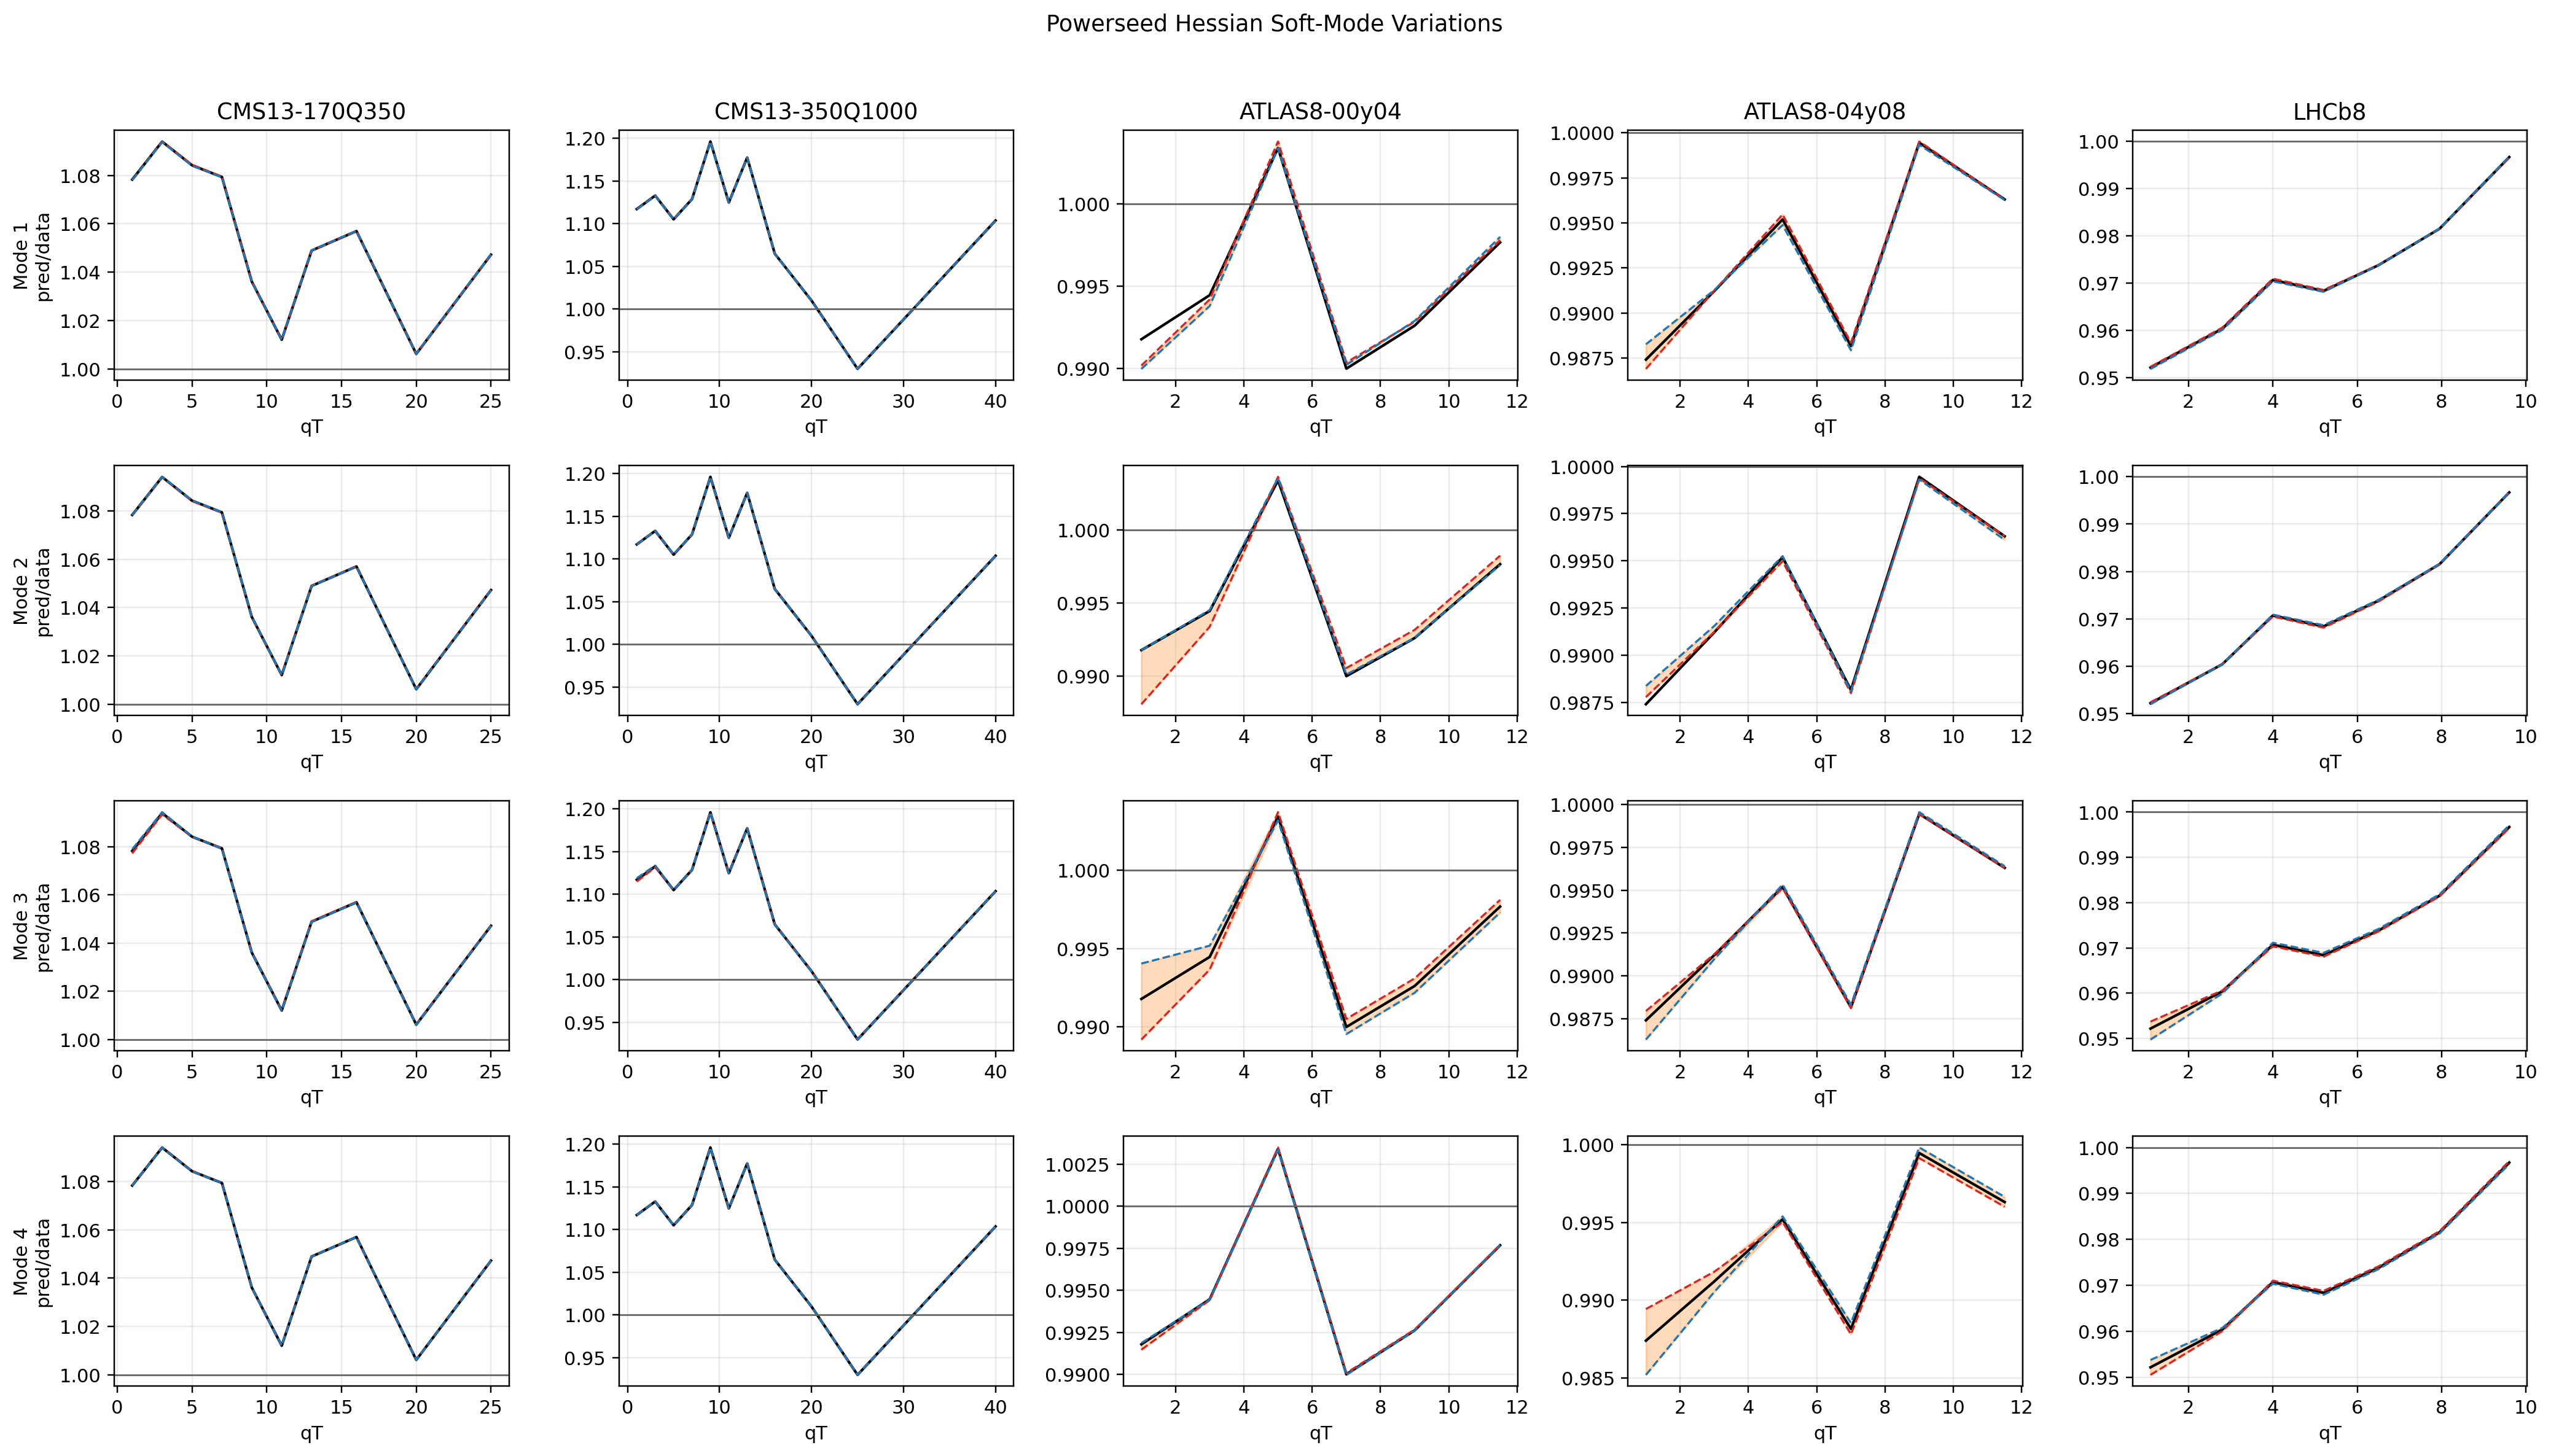

Data behind this chart, as committed beside it:
mode, sign, file, bin_index, qT, ratio
1, -, CMS_13\CMS13-170Q350.csv, 0, 1.0, 1.078
1, -, CMS_13\CMS13-170Q350.csv, 1, 3.0, 1.094
1, -, CMS_13\CMS13-170Q350.csv, 2, 5.0, 1.084
1, -, CMS_13\CMS13-170Q350.csv, 3, 7.0, 1.079
1, -, CMS_13\CMS13-170Q350.csv, 4, 9.0, 1.036
1, -, CMS_13\CMS13-170Q350.csv, 5, 11.0, 1.012
1, -, CMS_13\CMS13-170Q350.csv, 6, 13.0, 1.049
1, -, CMS_13\CMS13-170Q350.csv, 7, 16.0, 1.057
1, -, CMS_13\CMS13-170Q350.csv, 8, 20.0, 1.006
1, -, CMS_13\CMS13-170Q350.csv, 9, 25.0, 1.047
1, -, CMS_13\CMS13-350Q1000.csv, 0, 1.0, 1.117
1, -, CMS_13\CMS13-350Q1000.csv, 1, 3.0, 1.133
1, -, CMS_13\CMS13-350Q1000.csv, 2, 5.0, 1.105
1, -, CMS_13\CMS13-350Q1000.csv, 3, 7.0, 1.129
1, -, CMS_13\CMS13-350Q1000.csv, 4, 9.0, 1.196
1, -, CMS_13\CMS13-350Q1000.csv, 5, 11.0, 1.125
1, -, CMS_13\CMS13-350Q1000.csv, 6, 13.0, 1.177
1, -, CMS_13\CMS13-350Q1000.csv, 7, 16.0, 1.065
1, -, CMS_13\CMS13-350Q1000.csv, 8, 20.0, 1.01
1, -, CMS_13\CMS13-350Q1000.csv, 9, 25.0, 0.93
1, -, CMS_13\CMS13-350Q1000.csv, 10, 40.0, 1.104
1, -, ATLAS_8\ATLAS8-00y04.csv, 0, 1.0, 0.99
1, -, ATLAS_8\ATLAS8-00y04.csv, 1, 3.0, 0.9938
1, -, ATLAS_8\ATLAS8-00y04.csv, 2, 5.0, 1.003
1, -, ATLAS_8\ATLAS8-00y04.csv, 3, 7.0, 0.9902
1, -, ATLAS_8\ATLAS8-00y04.csv, 4, 9.0, 0.9929
1, -, ATLAS_8\ATLAS8-00y04.csv, 5, 11.5, 0.998
1, -, ATLAS_8\ATLAS8-04y08.csv, 0, 1.0, 0.9883
1, -, ATLAS_8\ATLAS8-04y08.csv, 1, 3.0, 0.9913
1, -, ATLAS_8\ATLAS8-04y08.csv, 2, 5.0, 0.9949
1, -, ATLAS_8\ATLAS8-04y08.csv, 3, 7.0, 0.9879
1, -, ATLAS_8\ATLAS8-04y08.csv, 4, 9.0, 0.9993
1, -, ATLAS_8\ATLAS8-04y08.csv, 5, 11.5, 0.9963
1, -, LHCb_8\LHCb8.csv, 0, 1.1, 0.9519
1, -, LHCb_8\LHCb8.csv, 1, 2.8, 0.9601
1, -, LHCb_8\LHCb8.csv, 2, 4.0, 0.9704
1, -, LHCb_8\LHCb8.csv, 3, 5.2, 0.9682
1, -, LHCb_8\LHCb8.csv, 4, 6.5, 0.9738
1, -, LHCb_8\LHCb8.csv, 5, 7.95, 0.9816
1, -, LHCb_8\LHCb8.csv, 6, 9.6, 0.9968
1, +, CMS_13\CMS13-170Q350.csv, 0, 1.0, 1.078
1, +, CMS_13\CMS13-170Q350.csv, 1, 3.0, 1.094
1, +, CMS_13\CMS13-170Q350.csv, 2, 5.0, 1.084
1, +, CMS_13\CMS13-170Q350.csv, 3, 7.0, 1.08
1, +, CMS_13\CMS13-170Q350.csv, 4, 9.0, 1.036
1, +, CMS_13\CMS13-170Q350.csv, 5, 11.0, 1.012
1, +, CMS_13\CMS13-170Q350.csv, 6, 13.0, 1.049
1, +, CMS_13\CMS13-170Q350.csv, 7, 16.0, 1.057
1, +, CMS_13\CMS13-170Q350.csv, 8, 20.0, 1.006
1, +, CMS_13\CMS13-170Q350.csv, 9, 25.0, 1.047
1, +, CMS_13\CMS13-350Q1000.csv, 0, 1.0, 1.117
1, +, CMS_13\CMS13-350Q1000.csv, 1, 3.0, 1.133
1, +, CMS_13\CMS13-350Q1000.csv, 2, 5.0, 1.105
1, +, CMS_13\CMS13-350Q1000.csv, 3, 7.0, 1.129
1, +, CMS_13\CMS13-350Q1000.csv, 4, 9.0, 1.196
1, +, CMS_13\CMS13-350Q1000.csv, 5, 11.0, 1.125
1, +, CMS_13\CMS13-350Q1000.csv, 6, 13.0, 1.177
1, +, CMS_13\CMS13-350Q1000.csv, 7, 16.0, 1.065
1, +, CMS_13\CMS13-350Q1000.csv, 8, 20.0, 1.01
1, +, CMS_13\CMS13-350Q1000.csv, 9, 25.0, 0.9299
... 420 more rows
